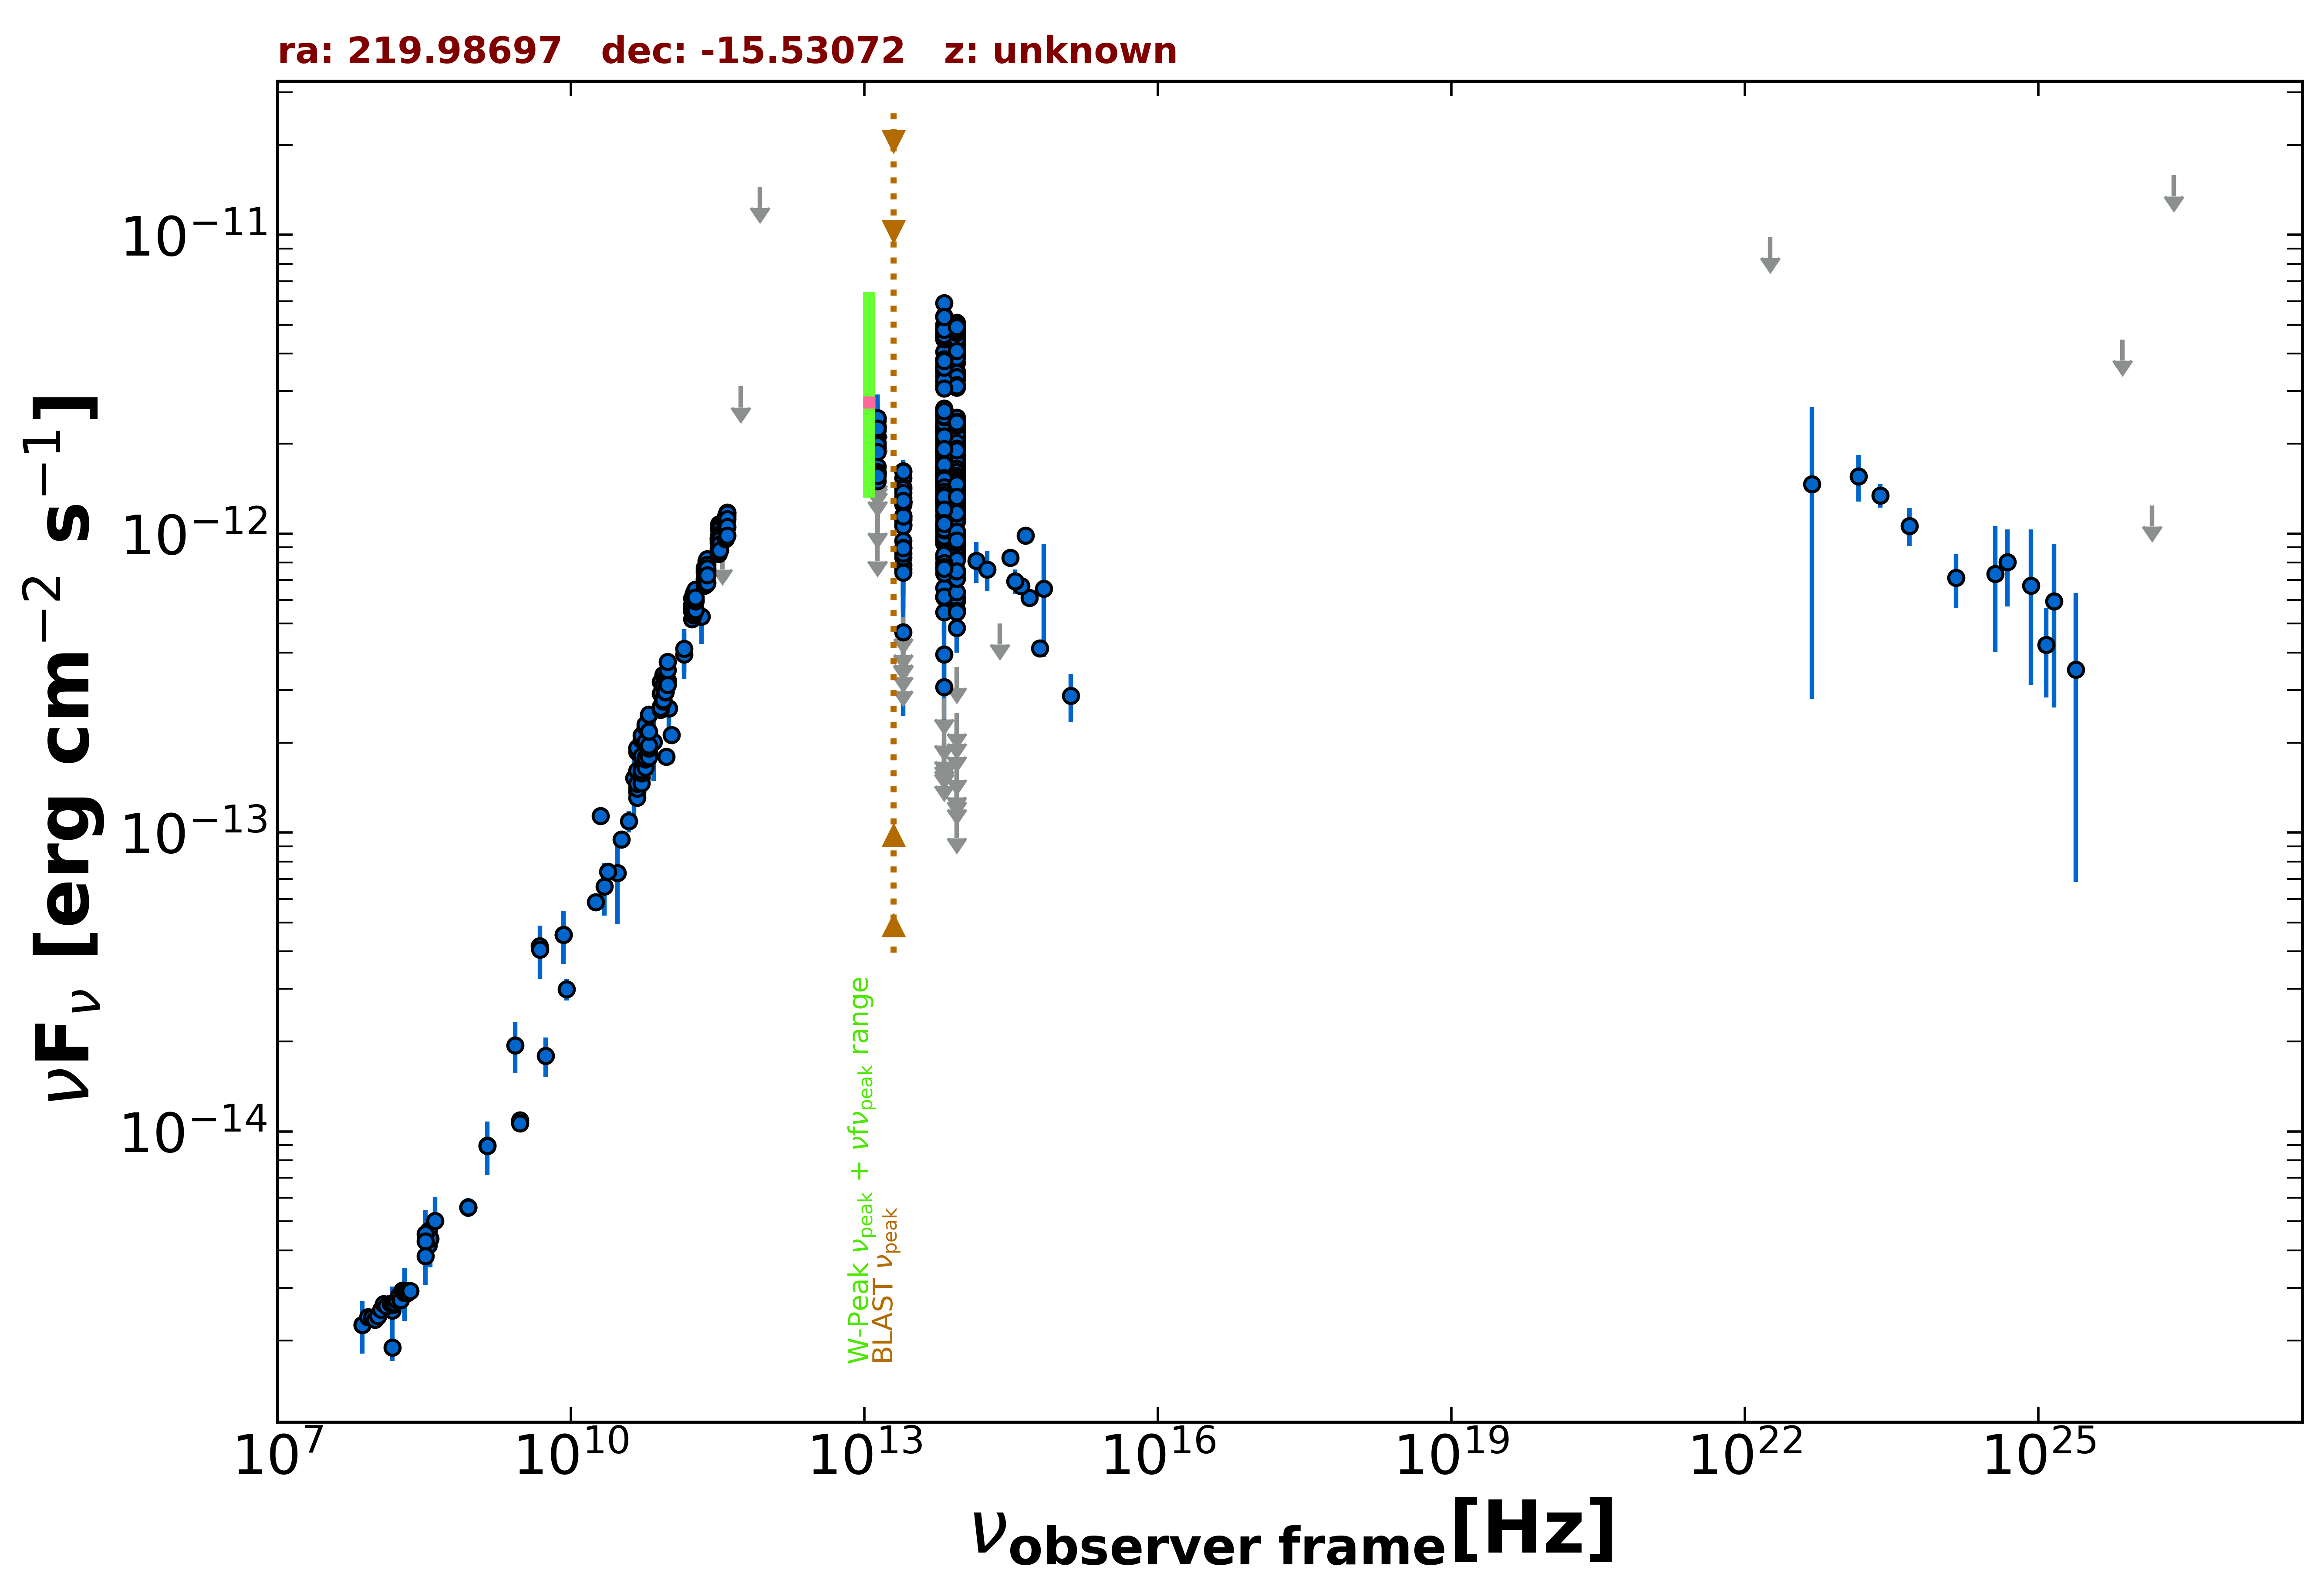

The file beside this chart, header and first rows:
freq., flux, err_flux, MJD_start, MJD_end, flag, catalog, reference
1.400e+09, 8.966e-15, 3.165e-16, 55000, 55000, , NVSS, Condon et al. 1998  AJ  115  1693
8.870e+08, 5.577e-15, 3.945e-16, 55000, 55000, , RACS, Hale et al. 2021  PASA  38  e058
8.870e+08, 5.577e-15, 3.945e-16, 55000, 55000, , RACS, Hale et al. 2021  PASA  38  e058
8.870e+08, 5.577e-15, 3.945e-16, 55000, 55000, , RACS, Hale et al. 2021  PASA  38  e058
3.000e+09, 1.090e-14, 9.500e-17, 55000, 55000, , VLASSQL, Gordon et al. 2021  ApJS  255  30
3.000e+09, 1.066e-14, 6.500e-17, 55000, 55000, , VLASSQL, Gordon et al. 2021  ApJS  255  30
1.500e+08, 1.896e-15, 1.895e-16, 55000, 55000, , TGSS150, Intema et al. 2017  A&A  598  A781
7.400e+07, 2.257e-15, 9.600e-17, 55000, 55000, , VLSSR, Lane et al. 2014  MNRAS  440 327
3.520e+08, 4.168e-15, 1.450e-17, 55000, 55000, , WISH352, De Bruce et al. 2002  A&A  394  59
3.520e+08, 4.646e-15, 1.850e-17, 55000, 55000, , WISH352, De Bruce et al. 2002  A&A  394  59
2.000e+10, 1.138e-13, 7.400e-15, 55000, 55000, , AT20G, Murphy et al. 2010  MNRAS  402  2403
8.400e+09, 4.555e-14, 0.000e+00, 55000, 55000, , CRATES, Healey et al. 2007  ApJS  171  61
4.800e+09, 4.171e-14, 2.210e-15, 55000, 55000, , PMN, Griffith et al. 1993-1996  VizieR  VIII/…
9.435e+10, 1.793e-13, 9.450e-15, 56063, 56063, , ALMA, Bonato et al. 2019  MNRAS  485  1188
1.063e+11, 2.125e-13, 1.060e-14, 56063, 56063, , ALMA, Bonato et al. 2019  MNRAS  485  1188
1.430e+11, 3.947e-13, 6.845e-14, 55000, 55000, , PCCS2143, GHz The Planck Collaboration 2018  A&A  …
3.000e+10, 7.315e-14, 2.384e-14, 55000, 55000, , PCNT, The Planck Collaboration 2018  A&A  619 …
4.400e+10, 1.524e-13, 4.800e-14, 55000, 55000, , PCNT, The Planck Collaboration 2018  A&A  619 …
7.000e+10, 2.013e-13, 5.255e-14, 55000, 55000, , PCNT, The Planck Collaboration 2018  A&A  619 …
1.000e+11, 2.603e-13, 4.245e-14, 55000, 55000, , PCNT, The Planck Collaboration 2018  A&A  619 …
1.430e+11, 4.120e-13, 6.795e-14, 55000, 55000, , PCNT, The Planck Collaboration 2018  A&A  619 …
2.170e+11, 5.281e-13, 1.001e-13, 55000, 55000, , PCNT, The Planck Collaboration 2018  A&A  619 …
3.530e+11, 8.940e-13, 0.000e+00, 55000, 55000, UL, PCNT, The Planck Collaboration 2018  A&A  619 …
5.450e+11, 3.111e-12, 0.000e+00, 55000, 55000, UL, PCNT, The Planck Collaboration 2018  A&A  619 …
8.570e+11, 1.449e-11, 0.000e+00, 55000, 55000, UL, PCNT, The Planck Collaboration 2018  A&A  619 …
1.389e+14, 8.109e-13, 1.267e-13, 55000, 55000, , 2MASS, Skrutskie et al. 2006  AJ  131  1163
1.804e+14, 7.581e-13, 1.170e-13, 55000, 55000, , 2MASS, Skrutskie et al. 2006  AJ  131  1163
2.427e+14, 5.008e-13, 0.000e+00, 55000, 55000, UL, 2MASS, Skrutskie et al. 2006  AJ  131  1163
8.817e+13, 2.068e-12, 4.500e-15, 55000, 55000, , UNWISE, Schlafly et al. 2019  ApJS  240  30
6.517e+13, 1.929e-12, 6.500e-15, 55000, 55000, , UNWISE, Schlafly et al. 2019  ApJS  240  30
8.817e+13, 1.098e-12, 2.500e-14, 55000, 55000, , WISE, Wright et al. 2010  AJ  140  1868
6.517e+13, 1.199e-12, 2.750e-14, 55000, 55000, , WISE, Wright et al. 2010  AJ  140  1868
2.498e+13, 1.272e-12, 4.450e-14, 55000, 55000, , WISE, Wright et al. 2010  AJ  140  1868
1.363e+13, 1.675e-12, 1.375e-13, 55000, 55000, , WISE, Wright et al. 2010  AJ  140  1868
8.817e+13, 1.655e-12, 5.300e-14, 57951, 57951, , NEOWISE, Mainzer et al. 2014  ApJ  792  30
6.517e+13, 1.654e-12, 6.250e-14, 57951, 57951, , NEOWISE, Mainzer et al. 2014  ApJ  792  30
8.817e+13, 1.606e-12, 5.150e-14, 57951, 57951, , NEOWISE, Mainzer et al. 2014  ApJ  792  30
6.517e+13, 1.681e-12, 6.650e-14, 57951, 57951, , NEOWISE, Mainzer et al. 2014  ApJ  792  30
8.817e+13, 1.592e-12, 5.450e-14, 57952, 57952, , NEOWISE, Mainzer et al. 2014  ApJ  792  30
6.517e+13, 1.551e-12, 7.300e-14, 57952, 57952, , NEOWISE, Mainzer et al. 2014  ApJ  792  30
8.817e+13, 1.524e-12, 5.050e-14, 57951, 57951, , NEOWISE, Mainzer et al. 2014  ApJ  792  30
6.517e+13, 1.612e-12, 6.350e-14, 57951, 57951, , NEOWISE, Mainzer et al. 2014  ApJ  792  30
8.817e+13, 1.548e-12, 5.150e-14, 57951, 57951, , NEOWISE, Mainzer et al. 2014  ApJ  792  30
6.517e+13, 1.709e-12, 5.850e-14, 57951, 57951, , NEOWISE, Mainzer et al. 2014  ApJ  792  30
8.817e+13, 1.645e-12, 5.150e-14, 57951, 57951, , NEOWISE, Mainzer et al. 2014  ApJ  792  30
6.517e+13, 1.753e-12, 6.300e-14, 57951, 57951, , NEOWISE, Mainzer et al. 2014  ApJ  792  30
8.817e+13, 1.592e-12, 4.550e-14, 57951, 57951, , NEOWISE, Mainzer et al. 2014  ApJ  792  30
6.517e+13, 1.779e-12, 8.550e-14, 57951, 57951, , NEOWISE, Mainzer et al. 2014  ApJ  792  30
8.817e+13, 1.519e-12, 4.500e-14, 57951, 57951, , NEOWISE, Mainzer et al. 2014  ApJ  792  30
6.517e+13, 1.653e-12, 5.800e-14, 57951, 57951, , NEOWISE, Mainzer et al. 2014  ApJ  792  30
8.817e+13, 1.542e-12, 5.100e-14, 57951, 57951, , NEOWISE, Mainzer et al. 2014  ApJ  792  30
6.517e+13, 1.696e-12, 5.800e-14, 57951, 57951, , NEOWISE, Mainzer et al. 2014  ApJ  792  30
8.817e+13, 1.578e-12, 4.650e-14, 57951, 57951, , NEOWISE, Mainzer et al. 2014  ApJ  792  30
6.517e+13, 1.621e-12, 5.950e-14, 57951, 57951, , NEOWISE, Mainzer et al. 2014  ApJ  792  30
8.817e+13, 1.517e-12, 5.550e-14, 57951, 57951, , NEOWISE, Mainzer et al. 2014  ApJ  792  30
6.517e+13, 1.561e-12, 6.450e-14, 57951, 57951, , NEOWISE, Mainzer et al. 2014  ApJ  792  30
8.817e+13, 1.563e-12, 4.500e-14, 57952, 57952, , NEOWISE, Mainzer et al. 2014  ApJ  792  30
6.517e+13, 1.571e-12, 6.250e-14, 57952, 57952, , NEOWISE, Mainzer et al. 2014  ApJ  792  30
8.817e+13, 1.598e-12, 5.000e-14, 57951, 57951, , NEOWISE, Mainzer et al. 2014  ApJ  792  30
6.517e+13, 1.650e-12, 6.550e-14, 57951, 57951, , NEOWISE, Mainzer et al. 2014  ApJ  792  30
... 799 more rows
